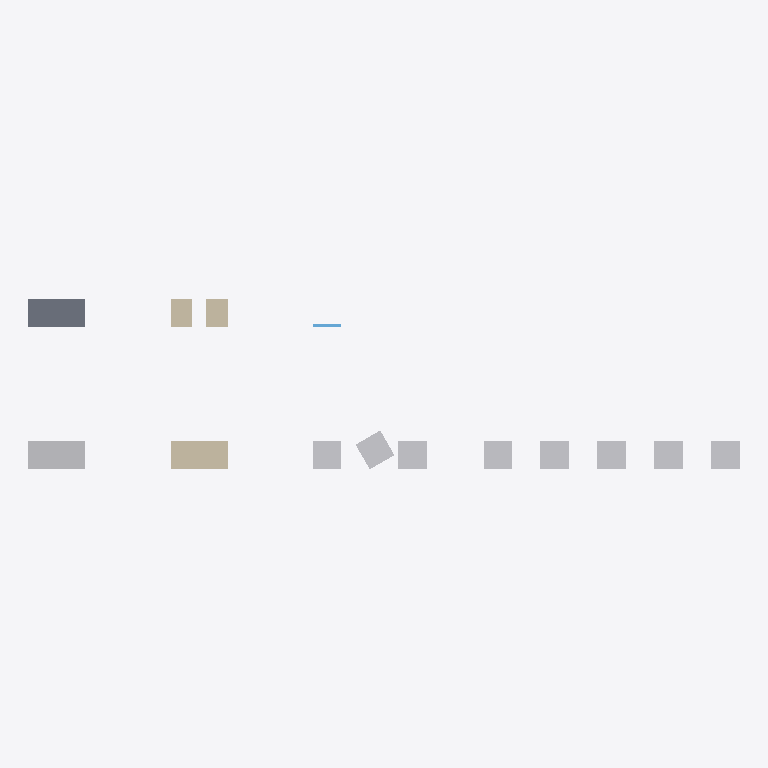
Plan cut of the same IFC building model at storey 'Storey' (level 0.00 m, cut at 1.40 m), seen from above with north up, elements coloured by IFC class: 9 other elements (light grey), 2 walls (beige), 1 slab (grey), 1 window (light blue). Cut surfaces are drawn darker.
Extent 25.0 m × 6.0 m × 3.0 m (x, y, z). Storeys (1): Storey at 0.00 m. Elements (13): 9 IfcBuildingElementProxy, 2 IfcWall, 1 IfcSlab, 1 IfcWindow.

HEADER;
FILE_DESCRIPTION(('SYNTHETIC qualification M11-A'),'2;1');
FILE_NAME('synthetic.ifc','2026-10-24T00:00:00',('ifc-lite'),(''),'deterministic synthetic generator','ifc-lite','MPL-2.0');
FILE_SCHEMA(('IFC4'));
ENDSEC;
DATA;
#8=IFCPROJECT('36feHH7sbUGg6eXikdzuK9',$,'SYNTHETIC qualification',$,$,$,$,(#4),#7);
#10=IFCSITE('0H7EoUZebTuOmuHd8WMJjc',$,'Site',$,$,#9,$,$,.ELEMENT.,$,$,$,$,$);
#11=IFCBUILDING('0ecF_FUPfIf9UwwPblB8Lz',$,'Building',$,$,#9,$,$,.ELEMENT.,$,$,$);
#12=IFCBUILDINGSTOREY('2apeRj7KrG4w3_MRtv77IH',$,'Storey',$,$,#9,$,$,.ELEMENT.,0.0);
#29=IFCBUILDINGELEMENTPROXY('2TVrdtx2rRVeScMU_5F8Im',$,'a-styled',$,$,#26,#28,$,.NOTDEFINED.);
#39=IFCWALL('2ORItVR6fTlALhflNe6Yjt',$,'b-material',$,$,#36,#38,$,.NOTDEFINED.);
#166=IFCSLAB('2ypA$j3Q1V19bObVqTs5XO',$,'d-default',$,$,#163,#165,$,.NOTDEFINED.);
#180=IFCWALL('3lmSYsz1fNR9cPQYqKMKo6',$,'e-host',$,$,#177,#179,$,.NOTDEFINED.);
#90=IFCBUILDINGELEMENTPROXY('26mGCptf9M0vtHu0Lqqfq2',$,'c3',$,$,#82,#89,$,.NOTDEFINED.);
#112=IFCBUILDINGELEMENTPROXY('2EU$mm4ULGhezxjPfQiSxN',$,'c5',$,$,#104,#111,$,.NOTDEFINED.);
#123=IFCBUILDINGELEMENTPROXY('00lb8zfk1SDxIotCfqWunT',$,'c6',$,$,#115,#122,$,.NOTDEFINED.);
#134=IFCBUILDINGELEMENTPROXY('30FBG1EvzMbfpc44UnBCG5',$,'c7',$,$,#126,#133,$,.NOTDEFINED.);
#145=IFCBUILDINGELEMENTPROXY('1VKBljDoHHdAQWXE$JJpAd',$,'c8',$,$,#137,#144,$,.NOTDEFINED.);
#79=IFCBUILDINGELEMENTPROXY('3M8O2A5CfIregiIqwbssBu',$,'c2',$,$,#71,#78,$,.NOTDEFINED.);
#68=IFCBUILDINGELEMENTPROXY('1YaQ7ht8DIaRevShqVrb4I',$,'c1',$,$,#60,#67,$,.NOTDEFINED.);
#101=IFCBUILDINGELEMENTPROXY('3qXYfOUrnKnAUfL6k0ZICG',$,'c4',$,$,#93,#100,$,.NOTDEFINED.);
#209=IFCWINDOW('2OoqAH_xTJSx9WbouqWuhH',$,'f-window',$,$,#208,#205,$,1.2,1.0,$,$,$);
ENDSEC;
